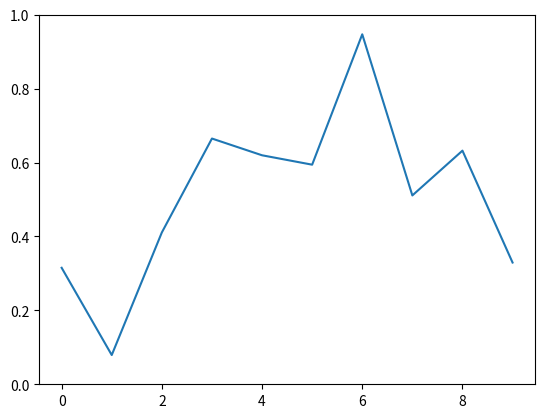

Python code for this plot:
import numpy as np
import matplotlib.pyplot as plt
import matplotlib.animation as animation

fig, ax = plt.subplots()
line, = ax.plot(np.random.rand(10))
ax.set_ylim(0, 1)


def update(data):
    line.set_ydata(data)
    return line,


def data_gen():
    while True:
        yield np.random.rand(10)

if __name__ == '__main__':

    ani = animation.FuncAnimation(fig, update, data_gen, interval=100)
    plt.show()